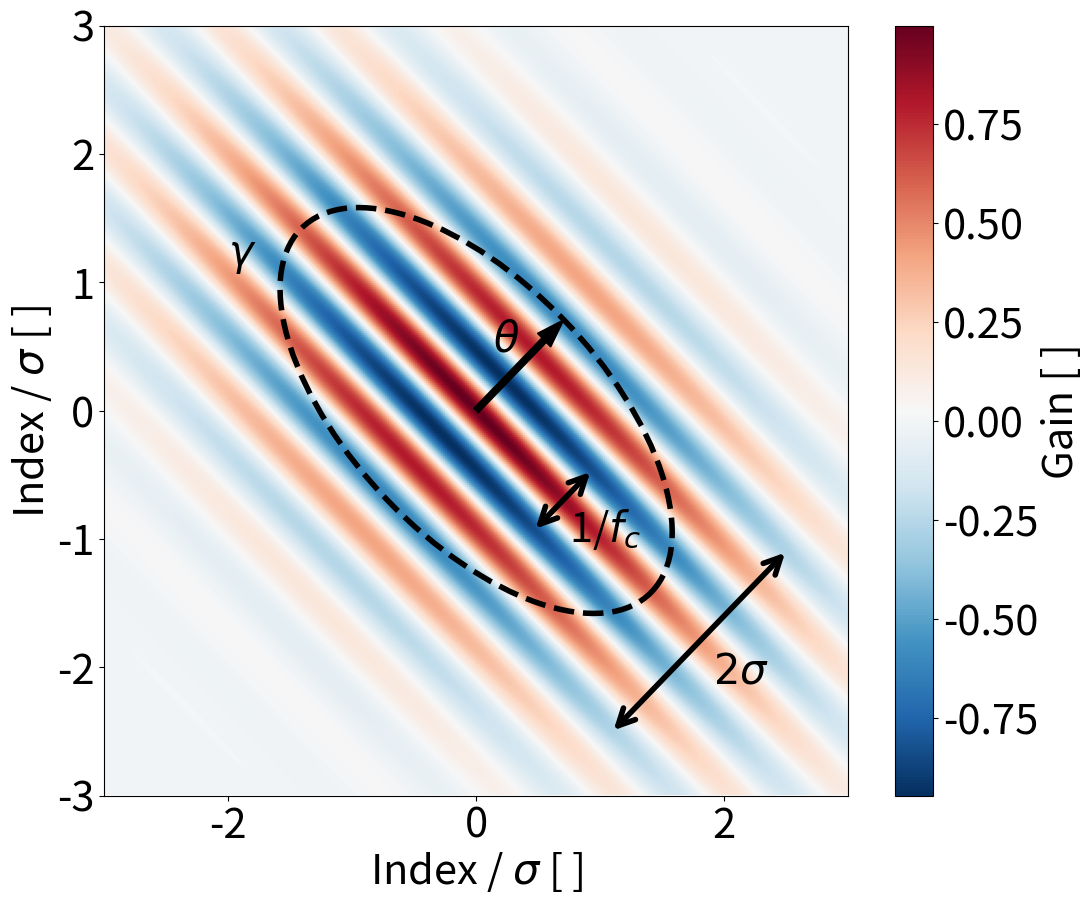

Python code for this plot:
import numpy as np
import matplotlib.pyplot as plt
from matplotlib.patches import Ellipse

plt.rcParams['font.size'] = 30
plt.rcParams['axes.labelpad'] = 2

# Define Gabor filter parameters
sigma = 1.0      # Spatial extent
fc = 1.5         # Carrier frequency
gamma = 0.5      # Aspect ratio
theta = np.pi/4  # Orientation
amplitude = 1.0

# Generate grid for the Gabor filter
x_max, y_max = 3 * sigma, 3 * sigma
x = np.linspace(-x_max, x_max, 400)
y = np.linspace(-y_max, y_max, 400)
x, y = np.meshgrid(x, y)

# Rotate coordinates
x_prime = x * np.cos(theta) + y * np.sin(theta)
y_prime = -x * np.sin(theta) + y * np.cos(theta)

# Create Gabor filter
ellipse = np.exp(-(x_prime**2 + gamma**2 * y_prime**2) / (2 * sigma**2))
sinusoid = np.cos(2 * np.pi * fc * x_prime)
gabor = amplitude * ellipse * sinusoid

# Plot the Gabor filter and annotate parameters
fig, ax = plt.subplots(figsize=(12, 10))
c = ax.imshow(gabor, extent=[-3, 3, -3, 3], cmap='RdBu_r', origin='lower', aspect='auto')
plt.colorbar(c, ax=ax, label='Gain [ ]')

# Add the ellipse outline
ellipse_patch = Ellipse((0, 0), width=2*sigma, height=2*sigma/gamma, angle=np.degrees(theta),
                        edgecolor='black', facecolor='none', lw=4, linestyle='--')
ax.add_patch(ellipse_patch)

# Annotate parameters
ax.arrow(0, 0, sigma * np.cos(theta), sigma * np.sin(theta), color='black',
         width=0.05, length_includes_head=True, label='Orientation (θ)')
ax.annotate('$\\theta$', (0.5 * sigma * np.cos(theta), 0.5 * sigma * np.sin(theta)),
            textcoords="offset points", xytext=(-10, 10), ha='center', color='black')
# ax.annotate('$f_c$', (0.5, 0), textcoords="offset points", xytext=(5, -15), color='black')
ax.annotate('$\\gamma$', (-sigma / gamma, sigma / gamma), textcoords="offset points", xytext=(0, -80), color='black')

# Add double arrows
translat = 1.8
ax.annotate('', xy=(-sigma * np.cos(theta) + translat, -sigma * np.sin(theta) - translat), xytext=(sigma * np.cos(theta) +translat, sigma * np.sin(theta) -translat), arrowprops=dict(arrowstyle='<->', color='black', lw=4))
ax.annotate('$2\\sigma$', (translat, -translat), textcoords="offset points", xytext=(30, -30), ha='center', color='black')

translat = 0.7
ax.annotate('', xy=(-1/(2*fc) * np.cos(theta) + translat, -1/(2*fc) * np.sin(theta) - translat), xytext=(1/(2*fc) * np.cos(theta) + translat, 1/(2*fc) * np.sin(theta)- translat), arrowprops=dict(arrowstyle='<->', color='black', lw=4))
ax.annotate('1/$f_c$', (translat, -translat), textcoords="offset points", xytext=(30, -30), ha='center', color='black')

# Adjust plot limits and labels
ax.set_xlim(-x_max, x_max)
ax.set_ylim(-y_max, y_max)
ax.set_xlabel('Index / $\\sigma$ [ ]')
ax.set_ylabel('Index / $\\sigma$ [ ]')
plt.grid(False)
plt.show()
